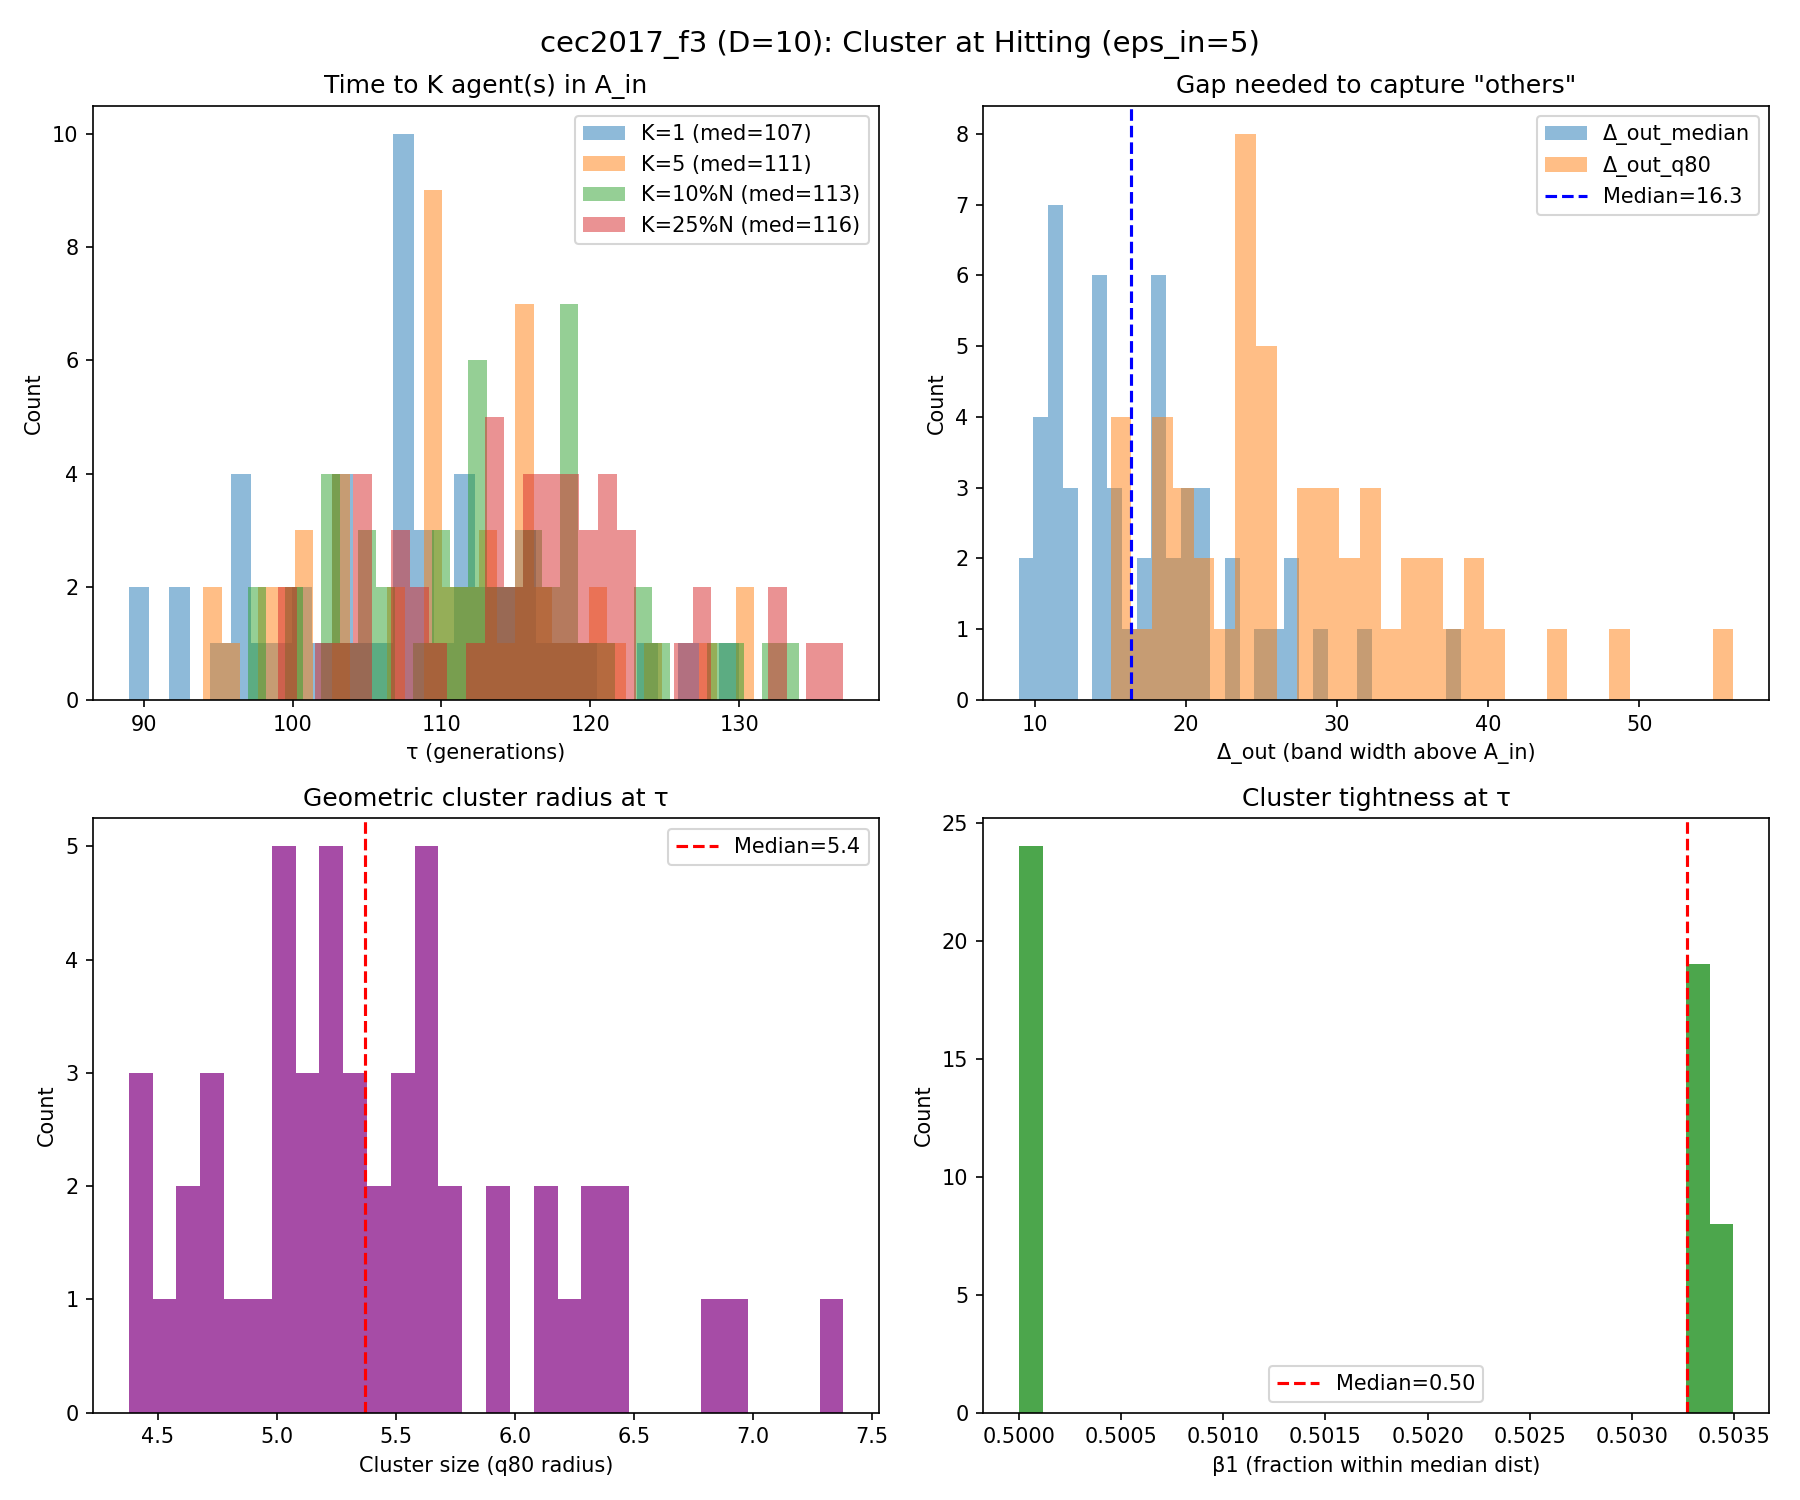

Source data for this figure (header and first rows):
run, K_1_tau, K_1_K_used, K_1_N, K_1_n_in, K_1_f_best_tau, K_1_err_best_tau, K_1_depth_into_Ain, K_1_gap_med, K_1_gap_q80, K_1_gap_le_5, K_1_gap_le_10, K_1_r50, K_1_r80, K_1_tight, K_1_beta_r, K_5_tau, K_5_K_used, K_5_N, K_5_n_in, K_5_f_best_tau, K_5_err_best_tau, K_5_depth_into_Ain, K_5_gap_med
0, 102, 1, 150, 4, 303.9, 3.917, 1.083, 11.23, 19.85, 0.1507, 0.4315, 4.03, 5.218, 0.7724, 0.7533, 103, 5, 150, 7, 303.5, 3.548, 1.452, 9.538
1, 92, 1, 153, 1, 303.6, 3.633, 1.367, 23.07, 32.14, 0.03289, 0.1382, 4.867, 5.767, 0.8439, 0.5556, 98, 5, 151, 8, 302.2, 2.186, 2.814, 8.051
2, 114, 1, 147, 2, 303.7, 3.692, 1.308, 14.36, 25.86, 0.1448, 0.3172, 3.996, 4.977, 0.8028, 0.8027, 116, 5, 146, 5, 303.3, 3.27, 1.73, 9.23
3, 96, 1, 152, 2, 303.6, 3.645, 1.355, 20.12, 35.99, 0.03333, 0.1333, 4.794, 5.656, 0.8477, 0.5526, 101, 5, 150, 5, 303.6, 3.645, 1.355, 10.45
4, 124, 1, 144, 1, 304.5, 4.495, 0.505, 22.71, 34.62, 0.02797, 0.1119, 5.269, 6.333, 0.832, 0.3889, 130, 5, 143, 6, 301.9, 1.908, 3.092, 8.306
5, 111, 1, 148, 1, 304.9, 4.91, 0.09015, 11.59, 20.05, 0.1429, 0.4082, 4.086, 5.034, 0.8118, 0.7905, 113, 5, 147, 6, 302.8, 2.772, 2.228, 9.256
6, 108, 1, 149, 1, 304.6, 4.605, 0.3949, 18.53, 30.55, 0.05405, 0.1757, 4.661, 5.588, 0.8342, 0.5906, 113, 5, 147, 11, 301.7, 1.678, 3.322, 7.702
7, 115, 1, 147, 2, 302.9, 2.909, 2.091, 11.19, 18.17, 0.2069, 0.4414, 3.969, 4.611, 0.8607, 0.898, 118, 5, 146, 6, 302.5, 2.473, 2.527, 5.77
8, 112, 1, 148, 1, 304.6, 4.559, 0.4411, 19.43, 33.03, 0.02721, 0.1565, 5.095, 6.173, 0.8254, 0.4797, 117, 5, 146, 5, 303.4, 3.364, 1.636, 8.91
9, 110, 1, 148, 1, 303.2, 3.235, 1.765, 12.72, 23.76, 0.102, 0.4014, 4.138, 5.029, 0.8228, 0.7973, 114, 5, 147, 8, 302.4, 2.426, 2.574, 7.177
10, 107, 1, 149, 1, 304.3, 4.32, 0.68, 14.7, 23.98, 0.1081, 0.277, 4.428, 5.374, 0.8238, 0.7047, 112, 5, 148, 6, 304.3, 4.32, 0.68, 6.3
11, 114, 1, 147, 1, 304.1, 4.141, 0.859, 20.22, 30.95, 0.0411, 0.137, 4.846, 5.961, 0.8131, 0.551, 119, 5, 146, 6, 303.1, 3.09, 1.91, 7.501
12, 107, 1, 149, 1, 304.6, 4.557, 0.4427, 14.48, 23.46, 0.06081, 0.2838, 4.177, 5.116, 0.8165, 0.7785, 110, 5, 148, 5, 303.1, 3.106, 1.894, 8.933
13, 108, 1, 149, 1, 304.2, 4.214, 0.7863, 10.47, 17.93, 0.2297, 0.4797, 4.067, 4.87, 0.8351, 0.8121, 110, 5, 148, 5, 301.2, 1.246, 3.754, 6.708
14, 99, 1, 151, 1, 304.7, 4.676, 0.3239, 13.88, 23.3, 0.07333, 0.34, 4.323, 5.263, 0.8214, 0.7351, 101, 5, 150, 5, 304.2, 4.21, 0.7898, 9.599
15, 107, 1, 149, 1, 305, 4.953, 0.04719, 14.69, 23.87, 0.09459, 0.3041, 4.343, 5.372, 0.8084, 0.7315, 110, 5, 148, 5, 303.2, 3.156, 1.844, 8.482
16, 107, 1, 149, 1, 304.7, 4.665, 0.3353, 12.11, 23.29, 0.1149, 0.3851, 4.305, 5.212, 0.826, 0.745, 109, 5, 148, 6, 303, 3.043, 1.957, 9.381
17, 109, 1, 148, 4, 304.4, 4.395, 0.6049, 17.9, 28.94, 0.04167, 0.2292, 4.442, 5.572, 0.7971, 0.6419, 110, 5, 148, 8, 303.8, 3.779, 1.221, 14.61
18, 95, 1, 152, 1, 304.3, 4.256, 0.7438, 20.85, 32.32, 0.0596, 0.1258, 4.728, 5.608, 0.843, 0.5855, 99, 5, 151, 7, 301.9, 1.938, 3.062, 11.04
19, 112, 1, 148, 2, 304.6, 4.589, 0.411, 15.19, 20.9, 0.08219, 0.2671, 4.174, 5.132, 0.8135, 0.7838, 115, 5, 147, 6, 304, 4.007, 0.9932, 8.513
20, 113, 1, 147, 2, 302.7, 2.734, 2.266, 9.941, 15.82, 0.2, 0.5103, 3.738, 4.463, 0.8376, 0.9184, 115, 5, 147, 7, 301.9, 1.939, 3.061, 7.036
21, 113, 1, 147, 1, 303.1, 3.08, 1.92, 10.91, 17.22, 0.2397, 0.4589, 3.494, 4.379, 0.7979, 0.9184, 115, 5, 147, 5, 303.1, 3.08, 1.92, 6.764
22, 105, 1, 149, 1, 304.7, 4.665, 0.3346, 12.11, 21.12, 0.09459, 0.4122, 4.019, 5.023, 0.8, 0.7919, 109, 5, 148, 7, 301.7, 1.725, 3.275, 5.497
23, 115, 1, 147, 1, 304.6, 4.6, 0.3997, 25.44, 39.01, 0.006849, 0.05479, 5.359, 6.447, 0.8312, 0.3741, 120, 5, 145, 5, 303.5, 3.519, 1.481, 12.4
24, 104, 1, 150, 1, 302.2, 2.17, 2.83, 18.27, 27.91, 0.08725, 0.2349, 4.428, 5.447, 0.813, 0.66, 107, 5, 149, 6, 302.2, 2.17, 2.83, 10.29
25, 126, 1, 144, 1, 304.3, 4.332, 0.6683, 8.918, 15, 0.2308, 0.5594, 3.85, 4.692, 0.8205, 0.9028, 128, 5, 143, 6, 303.2, 3.193, 1.807, 6.514
26, 108, 1, 149, 1, 304.3, 4.346, 0.6537, 19.5, 32.3, 0.06081, 0.1757, 4.658, 5.765, 0.808, 0.6107, 112, 5, 148, 5, 303.5, 3.454, 1.546, 10.77
27, 101, 1, 150, 2, 301.8, 1.8, 3.2, 18.19, 25.68, 0.05405, 0.1959, 4.486, 5.279, 0.8499, 0.7067, 103, 5, 150, 5, 301.5, 1.514, 3.486, 11.96
28, 98, 1, 151, 1, 304.5, 4.541, 0.4593, 17.42, 29.47, 0.08, 0.2067, 4.448, 5.608, 0.7932, 0.6424, 103, 5, 150, 5, 304, 4.036, 0.9638, 6.718
29, 103, 1, 150, 1, 304.2, 4.244, 0.7562, 21.4, 36.09, 0.02013, 0.1007, 4.83, 6.177, 0.7819, 0.5533, 109, 5, 148, 7, 302.9, 2.901, 2.099, 8.776
30, 92, 1, 153, 1, 303.7, 3.729, 1.271, 28.46, 44.32, 0.006579, 0.06579, 5.221, 6.377, 0.8188, 0.4118, 98, 5, 151, 5, 303.7, 3.729, 1.271, 10.81
31, 109, 1, 148, 1, 304.1, 4.138, 0.8621, 27.11, 38.33, 0.02721, 0.102, 5.284, 6.244, 0.8463, 0.4257, 115, 5, 147, 5, 302.5, 2.519, 2.481, 9.45
32, 117, 1, 146, 1, 304.5, 4.479, 0.5214, 16.34, 25.39, 0.07586, 0.2621, 4.34, 5.291, 0.8201, 0.7329, 122, 5, 145, 6, 303, 3.025, 1.975, 7.023
33, 130, 1, 143, 3, 302.9, 2.945, 2.055, 9.898, 16.36, 0.2071, 0.5071, 3.72, 4.459, 0.8342, 0.9231, 131, 5, 143, 5, 302.9, 2.945, 2.055, 8.291
34, 116, 1, 146, 2, 304.8, 4.781, 0.219, 8.972, 15.9, 0.2778, 0.5486, 3.776, 4.571, 0.8262, 0.9178, 117, 5, 146, 5, 303.4, 3.44, 1.56, 7.586
35, 96, 1, 152, 5, 304.1, 4.093, 0.9069, 10.82, 18.23, 0.1293, 0.4422, 3.866, 4.594, 0.8414, 0.8553, 96, 5, 152, 5, 304.1, 4.093, 0.9069, 10.82
36, 107, 1, 149, 3, 303.3, 3.251, 1.749, 17.25, 25.96, 0.06849, 0.2671, 4.314, 5.178, 0.8333, 0.7584, 111, 5, 148, 7, 302, 2.047, 2.953, 8.483
37, 103, 1, 150, 1, 303.9, 3.904, 1.096, 20.26, 29.96, 0.07383, 0.1409, 4.433, 5.424, 0.8173, 0.7067, 107, 5, 149, 6, 302.1, 2.134, 2.866, 10.08
38, 118, 1, 146, 1, 303.2, 3.24, 1.76, 18.55, 28.54, 0.03448, 0.1448, 4.602, 5.51, 0.8352, 0.5959, 120, 5, 145, 5, 301.9, 1.894, 3.106, 14.45
39, 89, 1, 154, 1, 302.9, 2.854, 2.146, 27.4, 38.44, 0.03922, 0.09804, 5.125, 6.432, 0.7968, 0.4416, 94, 5, 152, 5, 302.9, 2.854, 2.146, 9.955
40, 90, 1, 153, 1, 303.2, 3.156, 1.844, 21.36, 35.11, 0.04605, 0.1711, 4.875, 5.912, 0.8247, 0.5686, 95, 5, 152, 9, 303.2, 3.156, 1.844, 8.477
41, 104, 1, 150, 1, 304.2, 4.176, 0.824, 38.17, 56.25, 0.006711, 0.05369, 5.842, 7.38, 0.7916, 0.2733, 111, 5, 148, 5, 303.6, 3.582, 1.418, 9.978
42, 109, 1, 148, 2, 303.4, 3.356, 1.644, 11.56, 18.43, 0.1644, 0.4384, 3.976, 4.681, 0.8493, 0.8649, 110, 5, 148, 9, 302.2, 2.216, 2.784, 9.101
43, 107, 1, 149, 1, 304.6, 4.609, 0.3915, 26.43, 40.64, 0.006757, 0.06757, 5.412, 6.782, 0.798, 0.4295, 113, 5, 147, 5, 301.7, 1.711, 3.289, 8.541
44, 100, 1, 151, 1, 302.8, 2.831, 2.169, 11.67, 19.35, 0.18, 0.4267, 3.781, 4.687, 0.8066, 0.8675, 103, 5, 150, 8, 301.7, 1.689, 3.311, 6.909
45, 106, 1, 149, 1, 304.3, 4.322, 0.678, 15.42, 24.26, 0.09459, 0.3176, 4.64, 5.599, 0.8287, 0.6376, 110, 5, 148, 6, 303.3, 3.333, 1.667, 6.691
46, 120, 1, 145, 1, 303.8, 3.769, 1.231, 18.5, 27.54, 0.04861, 0.2083, 4.587, 5.568, 0.8237, 0.6345, 124, 5, 144, 5, 302.9, 2.906, 2.094, 9.314
47, 97, 1, 151, 1, 304.8, 4.808, 0.1924, 11.67, 22.6, 0.1867, 0.4333, 4.098, 5.042, 0.8127, 0.7947, 101, 5, 150, 10, 302.1, 2.123, 2.877, 5.472
48, 107, 1, 149, 1, 305, 4.961, 0.03896, 31.73, 48.5, 0.02027, 0.04054, 5.755, 6.896, 0.8346, 0.2953, 115, 5, 147, 6, 301.7, 1.676, 3.324, 7.448
49, 112, 1, 148, 1, 304.9, 4.929, 0.0712, 14.93, 24.73, 0.05442, 0.2789, 4.332, 5.215, 0.8306, 0.7432, 116, 5, 146, 5, 304, 4.027, 0.9726, 8.394
50, 96, 1, 152, 1, 303.1, 3.088, 1.912, 14.21, 23.76, 0.1126, 0.351, 4.184, 5.07, 0.8251, 0.7961, 99, 5, 151, 5, 303.1, 3.088, 1.912, 8.466
